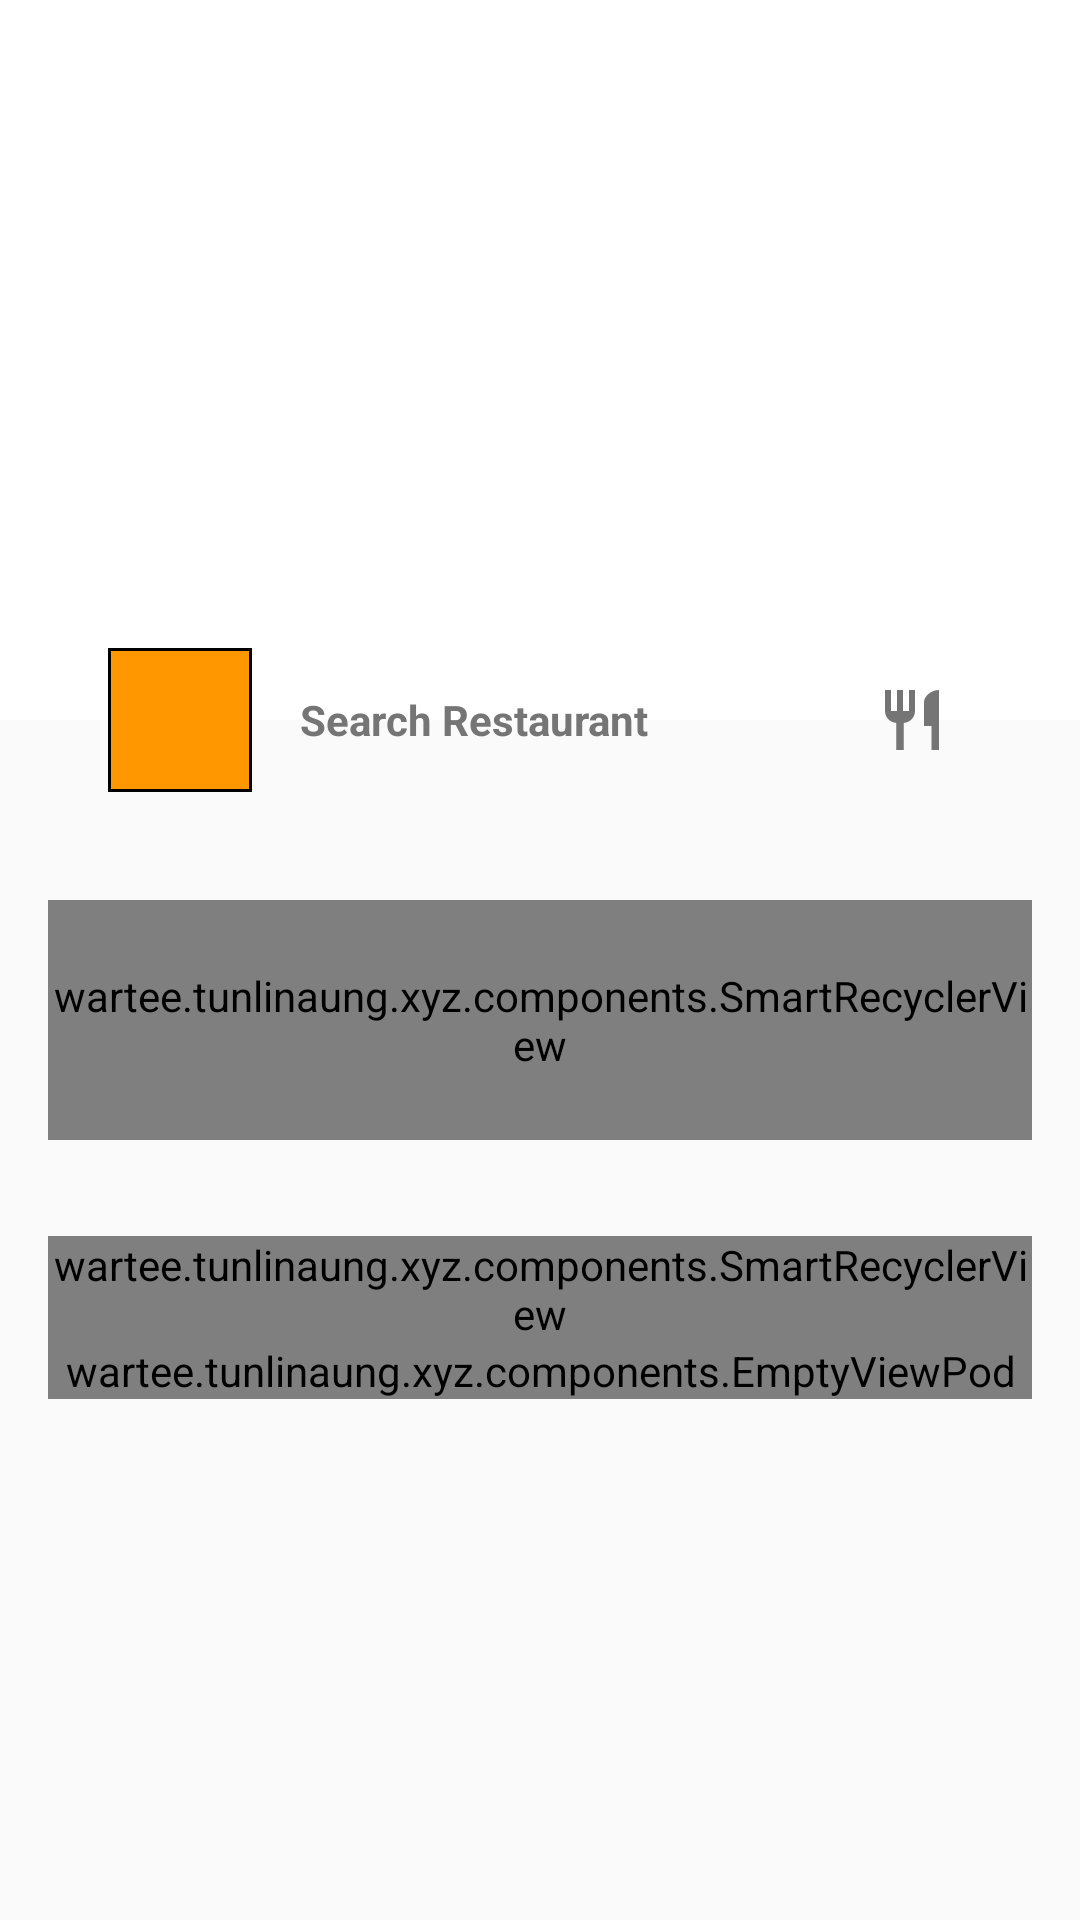

Layout XML and referenced resources for this Android screen:
<!-- AndroidManifest.xml: activity theme AppTheme.NoActionBar -->
<!-- res/layout/activity_restaurants.xml -->
<?xml version="1.0" encoding="utf-8"?>
<android.support.design.widget.CoordinatorLayout xmlns:android="http://schemas.android.com/apk/res/android"
    xmlns:app="http://schemas.android.com/apk/res-auto"
    xmlns:tools="http://schemas.android.com/tools"
    android:layout_width="match_parent"
    android:layout_height="match_parent"
    tools:context=".activities.RestaurantsActivity"
    android:fitsSystemWindows="true">

    <android.support.design.widget.AppBarLayout
        android:id="@+id/app_bar"
        android:layout_width="match_parent"
        android:layout_height="wrap_content"
        android:fitsSystemWindows="true">

        <android.support.design.widget.CollapsingToolbarLayout
            android:layout_width="match_parent"
            android:layout_height="240dp"
            android:background="@color/white_full"
            app:layout_scrollFlags="scroll|exitUntilCollapsed"
            app:contentScrim="@color/white_full">

            <android.support.v4.view.ViewPager
                android:id="@+id/vp_restaurants_details"
                android:layout_width="match_parent"
                android:layout_height="match_parent"
                android:fitsSystemWindows="true"
                />

        </android.support.design.widget.CollapsingToolbarLayout>

    </android.support.design.widget.AppBarLayout>

    <android.support.v4.widget.NestedScrollView
        android:id="@+id/sv_restaurants_main_content"
        android:layout_width="match_parent"
        android:layout_height="match_parent"
        app:layout_behavior="@string/appbar_scrolling_view_behavior">

        <LinearLayout
            android:layout_width="match_parent"
            android:layout_height="match_parent"
            android:layout_marginLeft="@dimen/margin_medium_2"
            android:layout_marginRight="@dimen/margin_medium_2"
            android:orientation="vertical">

            <wartee.tunlinaung.xyz.components.SmartRecyclerView
                android:id="@+id/rv_restaurants_categories"
                android:layout_width="match_parent"
                android:layout_height="80dp"
                android:layout_marginTop="@dimen/margin_xxxlarge"
                />

            <wartee.tunlinaung.xyz.components.SmartRecyclerView
                android:id="@+id/rv_restaurants_offers"
                android:layout_width="match_parent"
                android:layout_height="match_parent"
                android:layout_marginTop="@dimen/margin_xlarge"
                />

            <include
                android:id="@+id/vp_empty_view_pod"
                layout="@layout/view_pod_empty"
                android:layout_width="match_parent"
                android:layout_height="match_parent" />

        </LinearLayout>

    </android.support.v4.widget.NestedScrollView>

    <LinearLayout
        android:id="@+id/ll_search_restaurant"
        android:layout_width="wrap_content"
        android:layout_height="@dimen/margin_xxlarge"
        android:orientation="horizontal"
        app:layout_anchor="@id/app_bar"
        app:layout_anchorGravity="bottom|center"
        android:animateLayoutChanges="true">

        <FrameLayout
            android:id="@+id/ll_location"
            android:layout_width="@dimen/margin_xxlarge"
            android:layout_height="match_parent"
            android:background="@drawable/shape_border_primary"
            android:gravity="center"
            android:orientation="horizontal"
            android:clickable="true">

            <ImageView
                android:layout_width="match_parent"
                android:layout_height="match_parent"
                android:layout_gravity="center"
                android:padding="@dimen/padding_locaion_icon"
                android:adjustViewBounds="true"
                android:src="@drawable/ic_location"
                />

        </FrameLayout>

        <TextView
            android:layout_width="240dp"
            android:layout_height="match_parent"
            android:background="@drawable/shape_border_white"
            android:text="Search Restaurant"
            android:drawableRight="@drawable/ic_restaurant_24dp"
            android:gravity="center|left"
            android:paddingLeft="@dimen/margin_medium_2"
            android:paddingRight="@dimen/margin_medium"
            android:textStyle="bold"
            android:textColor="@color/secondary_text"
            android:textSize="@dimen/text_regular"
            />

    </LinearLayout>

</android.support.design.widget.CoordinatorLayout>
<!-- res/layout/view_pod_empty.xml (included above) -->
<?xml version="1.0" encoding="utf-8"?>
<wartee.tunlinaung.xyz.components.EmptyViewPod xmlns:android="http://schemas.android.com/apk/res/android"
    android:layout_width="match_parent"
    android:layout_height="match_parent">

    <ImageView
        android:id="@+id/iv_empty"
        android:layout_width="wrap_content"
        android:layout_height="wrap_content"
        android:src="@drawable/empty_data_placeholder"
        android:layout_centerInParent="true"
        />

    <TextView
        android:id="@+id/tv_empty"
        android:layout_width="wrap_content"
        android:layout_height="wrap_content"
        android:text="@string/msg_generic_no_data"
        android:layout_below="@id/iv_empty"
        android:layout_marginTop="@dimen/margin_large"
        android:layout_centerHorizontal="true"
        />

    <TextView
        android:id="@+id/btn_refresh_empty"
        style="acc"
        android:layout_width="wrap_content"
        android:layout_height="wrap_content"
        android:text="@string/lbl_refresh"
        android:layout_below="@id/tv_empty"
        android:layout_centerHorizontal="true"
        android:layout_marginTop="@dimen/margin_medium"
        />

</wartee.tunlinaung.xyz.components.EmptyViewPod>
<!-- resources referenced by this layout -->
<resources>
  <color name="secondary_text">#757575</color>
  <color name="white_full">#FFFFFF</color>
  <dimen name="margin_large">24dp</dimen>
  <dimen name="margin_medium">8dp</dimen>
  <dimen name="margin_medium_2">16dp</dimen>
  <dimen name="margin_xlarge">32dp</dimen>
  <dimen name="margin_xxlarge">48dp</dimen>
  <dimen name="margin_xxxlarge">60dp</dimen>
  <dimen name="padding_locaion_icon">12dp</dimen>
  <dimen name="text_regular">14sp</dimen>
  <!-- drawable ic_restaurant_24dp (drawable) -->
  <vector xmlns:android="http://schemas.android.com/apk/res/android"
          android:width="24dp"
          android:height="24dp"
          android:viewportWidth="24.0"
          android:viewportHeight="24.0">
      <path
          android:fillColor="@color/gray"
          android:pathData="M11,9L9,9L9,2L7,2v7L5,9L5,2L3,2v7c0,2.12 1.66,3.84 3.75,3.97L6.75,22h2.5v-9.03C11.34,12.84 13,11.12 13,9L13,2h-2v7zM16,6v8h2.5v8L21,22L21,2c-2.76,0 -5,2.24 -5,4z"/>
  </vector>
  <!-- drawable shape_border_primary (drawable) -->
  <?xml version="1.0" encoding="utf-8"?>
  <shape xmlns:android="http://schemas.android.com/apk/res/android" android:shape="rectangle" >
      <solid android:color="@color/primary" />
      <stroke android:width="1dip" android:color="#000000" />
  </shape>
  <string name="lbl_refresh">Refresh</string>
  <string name="msg_generic_no_data">No Data to Display</string>
  <style name="AppTheme.NoActionBar">
          <item name="windowActionBar">false</item>
          <item name="windowNoTitle">true</item>
      </style>
  <color name="gray">#757575</color>
  <color name="primary">#FF9800</color>
</resources>
